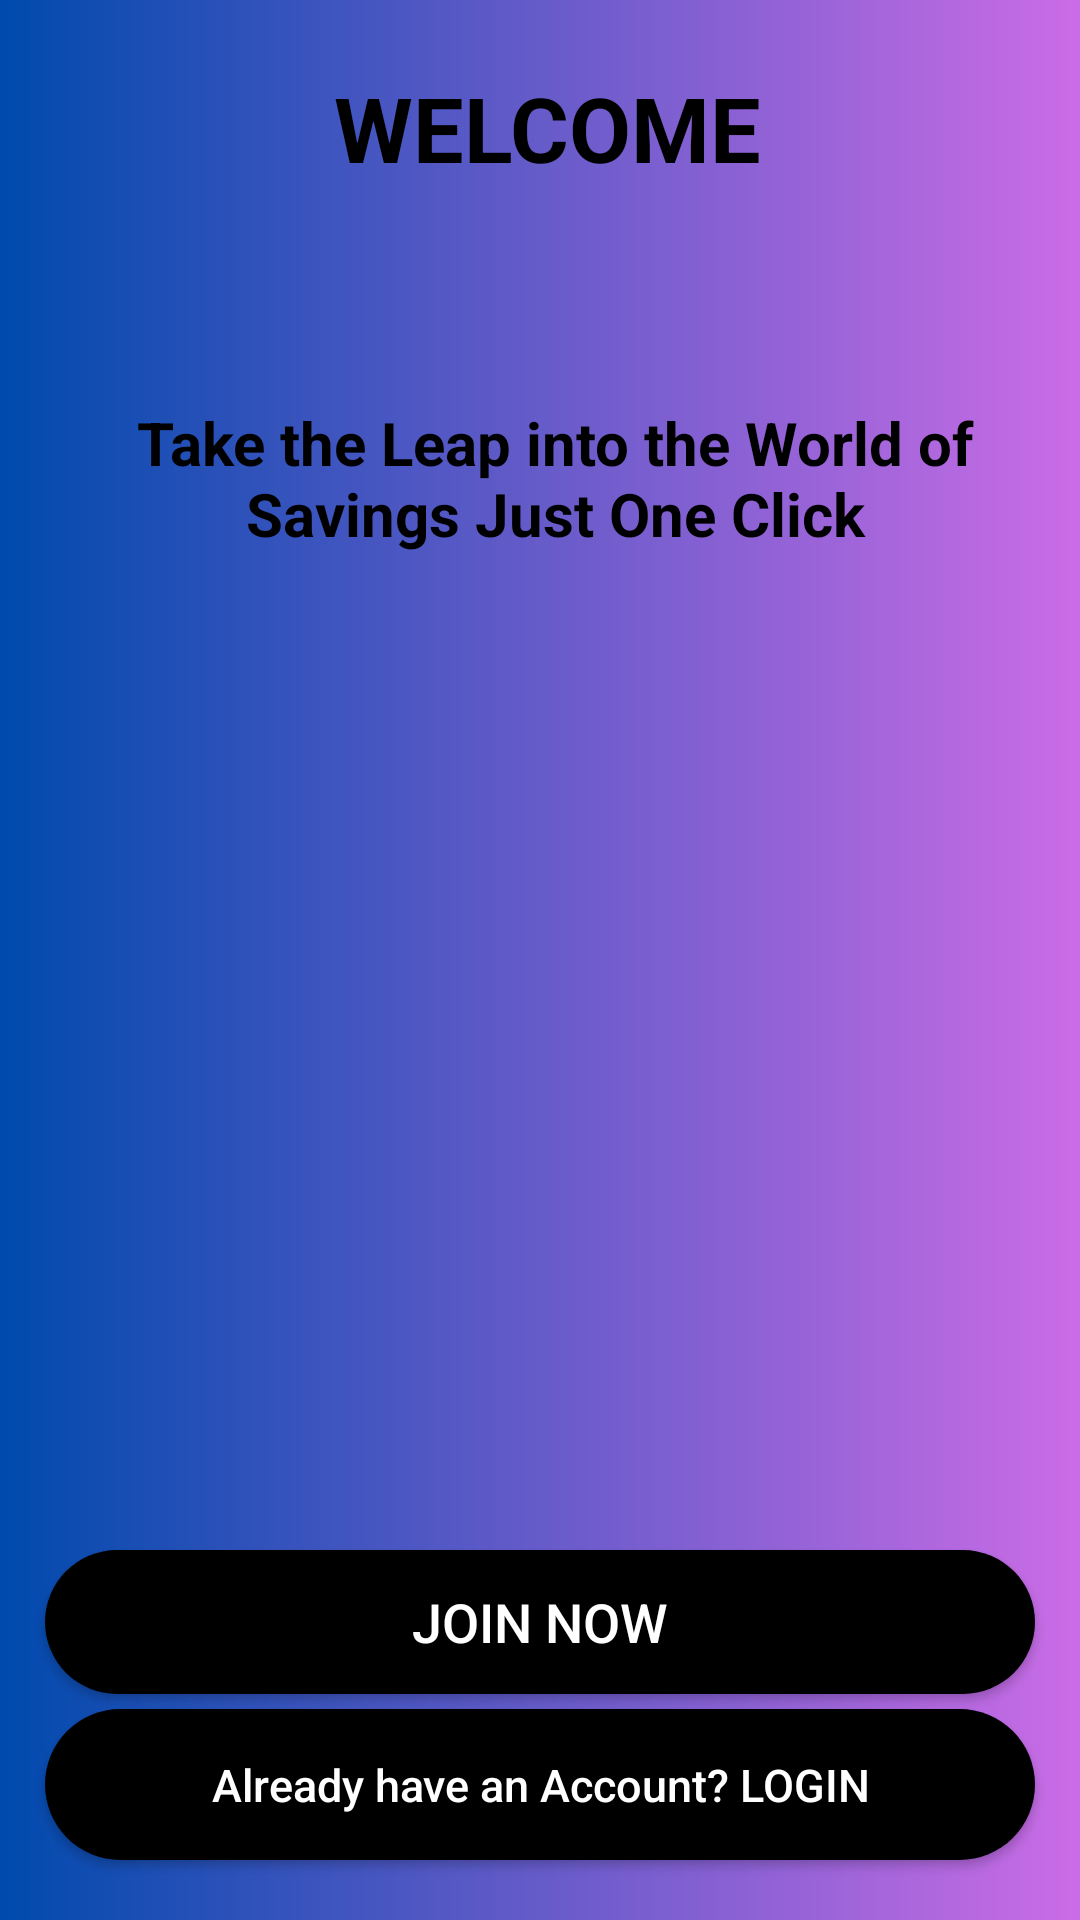

Here is an Android app screen rendered from its layout file. Give the layout XML and the strings, colors and styles it references.
<!-- AndroidManifest.xml: application theme Theme.MYNEWPYASSA -->
<!-- res/layout/activity_main_second.xml -->
<?xml version="1.0" encoding="utf-8"?>
<RelativeLayout xmlns:android="http://schemas.android.com/apk/res/android"
    xmlns:app="http://schemas.android.com/apk/res-auto"
    xmlns:tools="http://schemas.android.com/tools"
    android:layout_width="match_parent"
    android:layout_height="match_parent"
    android:background="@drawable/gradient_background"
    tools:context=".SecondMainActivity">
    <TextView
        android:id="@+id/app_logo"
        android:layout_width="224dp"
        android:layout_height="83dp"
        android:layout_alignParentStart="true"
        android:layout_alignParentTop="true"
        android:layout_alignParentEnd="true"
        android:layout_marginStart="96dp"
        android:layout_marginTop="1dp"
        android:layout_marginEnd="91dp"
        android:layout_marginBottom="50dp"
        android:gravity="center"
        android:text="WELCOME"
        android:textColor="@color/black"
        android:textSize="30dp"
        android:textStyle="bold"
        />


    <ImageView
        android:id="@+id/register_applogo"
        android:layout_width="match_parent"
        android:layout_height="match_parent"
        android:src="@drawable/pyassa_logo"
        />
    <TextView
        android:id="@+id/quotelg"
        android:layout_width="wrap_content"
        android:layout_height="wrap_content"
        android:layout_below="@id/app_logo"
        android:layout_alignParentEnd="true"
        android:layout_centerHorizontal="true"
        android:layout_marginStart="10dp"
        android:layout_marginLeft="50dp"
        android:layout_marginBottom="311dp"
        android:gravity="center"
        android:text="Take the Leap into the World of Savings Just One Click"
        android:textAlignment="center"
        android:textColor="@color/black"
        android:textSize="20dp"
        android:textStyle="bold" />


    <Button
        android:id="@+id/main_login_btn"
        android:layout_width="match_parent"
        android:layout_height="wrap_content"
        android:layout_alignParentBottom="true"
        android:layout_alignParentStart="true"
        android:layout_marginBottom="20dp"
        android:layout_marginLeft="15dp"
        android:layout_marginRight="15dp"
        android:background="@drawable/round_rect_shape"
        android:padding="15dp"
        android:textAllCaps="false"
        android:textSize="15dp"
        android:text="Already have an Account? LOGIN"
        android:textColor="@android:color/white"
        />

    <Button
        android:id="@+id/main_join_now_btn"
        android:layout_width="match_parent"
        android:layout_height="wrap_content"
        android:layout_above="@+id/main_login_btn"
        android:layout_marginBottom="5dp"
        android:layout_marginLeft="15dp"
        android:layout_marginRight="15dp"
        android:background="@drawable/round_rect_shape"
        android:padding="10dp"
        android:textAllCaps="false"
        android:textSize="18sp"
        android:text="JOIN NOW"
        android:textColor="@android:color/white"
        />

</RelativeLayout>
<!-- resources referenced by this layout -->
<resources>
  <color name="black">#FF000000</color>
  <!-- drawable gradient_background (drawable) -->
  <shape xmlns:android="http://schemas.android.com/apk/res/android"
      android:shape="rectangle">
      <gradient
          android:startColor="#004AAD"
          android:endColor="#CB6CE6"
          android:type="linear"
          android:angle="360"/>
  </shape>
  <!-- drawable round_rect_shape (drawable) -->
  <shape xmlns:android="http://schemas.android.com/apk/res/android"
      android:shape="rectangle" >
  
      <solid android:color="#000000" />
  
      <corners
          android:bottomLeftRadius="30dp"
          android:bottomRightRadius="30dp"
          android:topLeftRadius="30dp"
          android:topRightRadius="30dp" />
  
  </shape>
  <style name="Theme.MYNEWPYASSA" parent="Theme.AppCompat.DayNight.NoActionBar">
          
          <item name="colorPrimary">@color/purple_200</item>
          <item name="colorPrimaryVariant">@color/purple_700</item>
          <item name="colorOnPrimary">@color/black</item>
          
          <item name="colorSecondary">@color/teal_200</item>
          <item name="colorSecondaryVariant">@color/teal_700</item>
          <item name="colorOnSecondary">@color/black</item>
          
          <item name="android:statusBarColor">?attr/colorPrimaryVariant</item>
          
      </style>
  <color name="purple_200">#FFBB86FC</color>
  <color name="purple_700">#FF3700B3</color>
  <color name="teal_200">#FF03DAC5</color>
  <color name="teal_700">#FF018786</color>
</resources>
